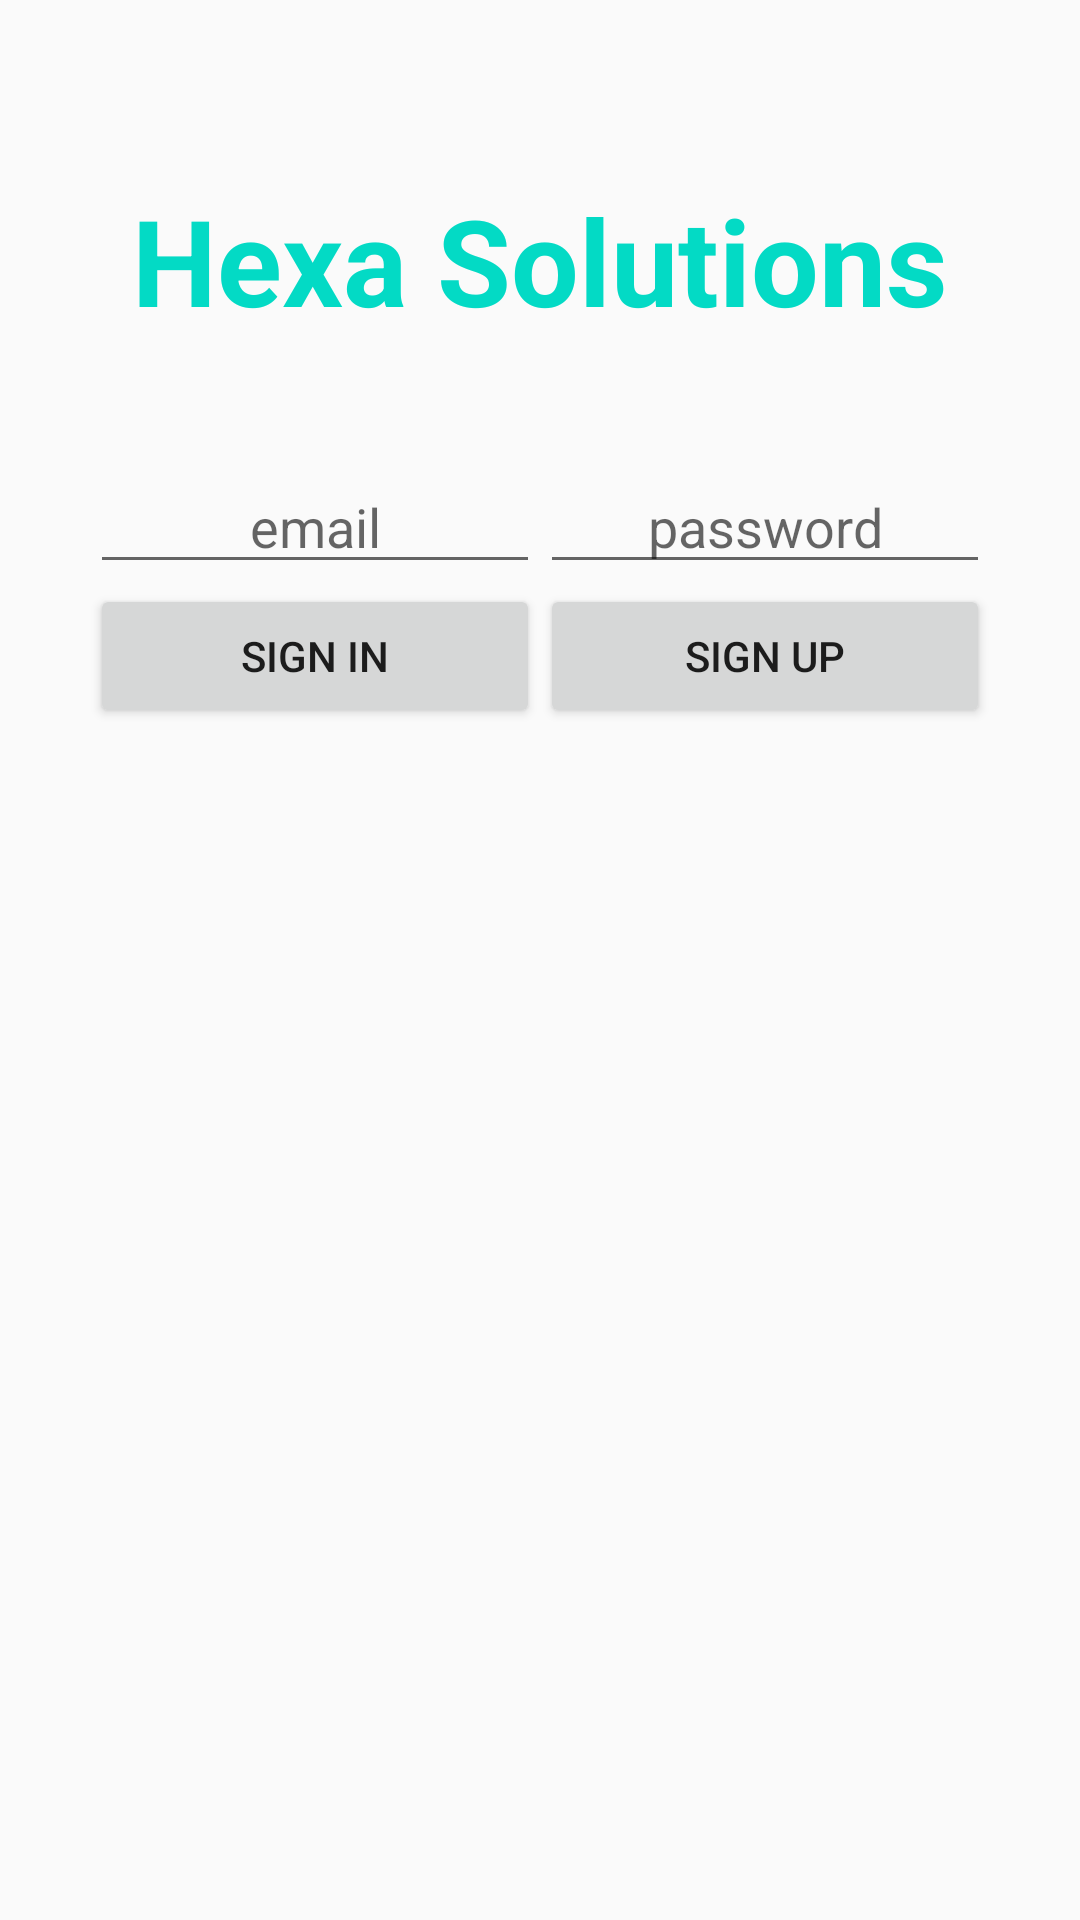

Produce the Android XML layout that renders to this screen, including the resource entries it uses.
<!-- AndroidManifest.xml: application theme AppTheme -->
<!-- res/layout/activity_sign_in.xml -->
<?xml version="1.0" encoding="utf-8"?>
<RelativeLayout xmlns:android="http://schemas.android.com/apk/res/android"
    xmlns:tools="http://schemas.android.com/tools"
    android:layout_width="match_parent"
    android:layout_height="match_parent"
    android:paddingBottom="@dimen/activity_vertical_margin"
    android:paddingLeft="@dimen/activity_horizontal_margin"
    android:paddingRight="@dimen/activity_horizontal_margin"
    android:paddingTop="@dimen/activity_vertical_margin"
    tools:context="com.google.firebase.quickstart.database.SignInActivity">


    
        
        
        
        
        
        

    <TextView
        android:id="@+id/icon"
        style="@style/hexa_solutions_limited"
        android:layout_width="wrap_content"
        android:layout_height="wrap_content"
        android:paddingBottom="40dp"
        android:paddingTop="40dp"
        android:layout_centerHorizontal="true"
        android:text="Hexa Solutions" />

    <LinearLayout
        android:id="@+id/layout_email_password"
        android:layout_width="wrap_content"
        android:layout_height="wrap_content"
        android:layout_below="@+id/icon"
        android:layout_centerHorizontal="true"
        android:orientation="horizontal">

        <EditText
            android:id="@+id/field_email"
            android:layout_width="150dp"
            android:layout_height="wrap_content"
            android:ellipsize="end"
            android:gravity="center_horizontal"
            android:hint="@string/hint_email"
            android:inputType="textEmailAddress"
            android:maxLines="1" />

        <EditText
            android:id="@+id/field_password"
            android:layout_width="150dp"
            android:layout_height="wrap_content"
            android:ellipsize="end"
            android:gravity="center_horizontal"
            android:hint="@string/hint_password"
            android:inputType="textPassword"
            android:maxLines="1" />

    </LinearLayout>

    <LinearLayout
        android:id="@+id/layout_buttons"
        android:layout_width="wrap_content"
        android:layout_height="wrap_content"
        android:layout_below="@+id/layout_email_password"
        android:layout_centerHorizontal="true"
        android:orientation="horizontal">

        <Button
            android:id="@+id/button_sign_in"
            android:layout_width="150dp"
            android:layout_height="wrap_content"
            android:text="@string/sign_in" />


        <Button
            android:id="@+id/button_sign_up"
            android:layout_width="150dp"
            android:layout_height="wrap_content"
            android:text="@string/sign_up" />

    </LinearLayout>


</RelativeLayout>
<!-- resources referenced by this layout -->
<resources>
  <string name="hint_email">email</string>
  <string name="hint_password">password</string>
  <string name="sign_in">Sign In</string>
  <string name="sign_up">Sign Up</string>
  <style name="hexa_solutions_limited">
          <item name="android:textColor">@color/colorAccent</item>
          <item name="android:textStyle">bold</item>
          <item name="android:layout_marginTop">20dp</item>
          <item name="android:textSize">40sp</item>
      </style>
  <style name="AppTheme" parent="Theme.AppCompat.Light.DarkActionBar">
          
          <item name="colorPrimary">@color/colorPrimary</item>
          <item name="colorPrimaryDark">@color/colorPrimaryDark</item>
          <item name="colorAccent">@color/colorAccent</item>
      </style>
  <!-- not gathered from this repository: default colours our renderer supplied (Android Studio template values) -->
  <color name="colorPrimary">#FF6200EE</color>
  <color name="colorPrimaryDark">#FF3700B3</color>
  <color name="colorAccent">#FF03DAC5</color>
</resources>
